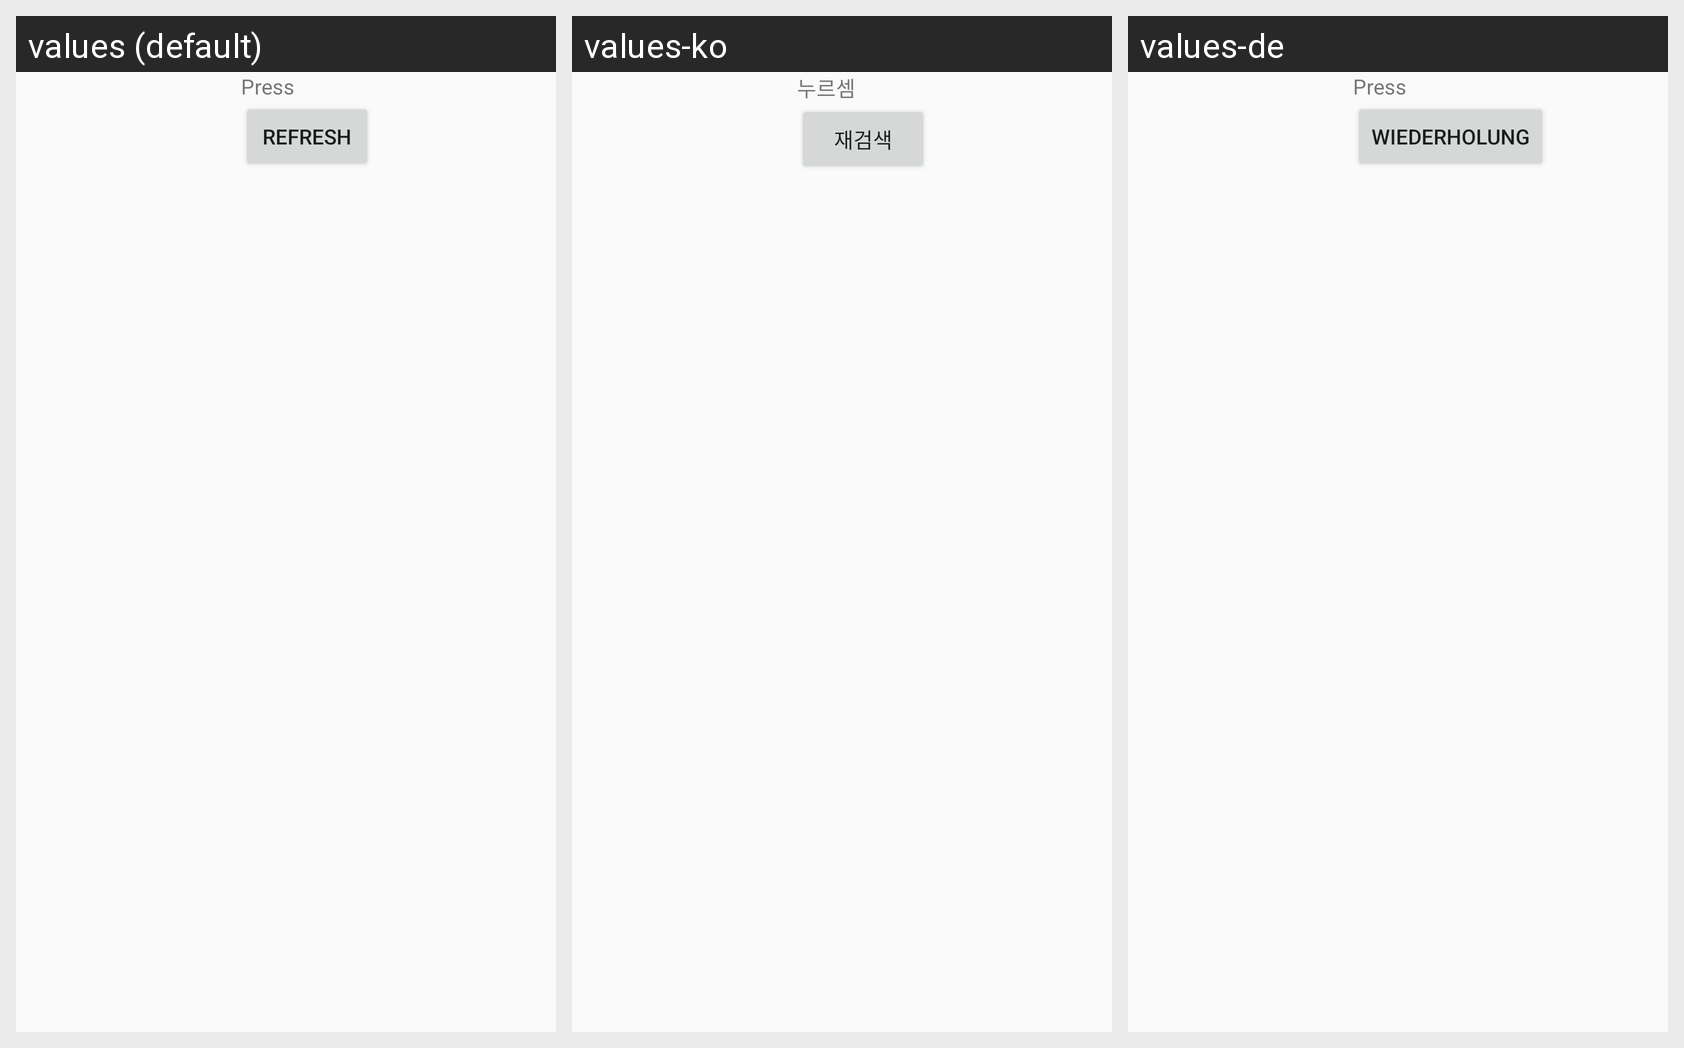

Locale-by-locale string values for the Android screen shown in this grid:
Android screen res/layout/fragment_none.xml rendered under 3 locales, left to right: values (default), values-ko, values-de. Device: Nexus 5 (rendered at 1080×1920; each locale shown at half size, 540×960, under a caption strip naming it); theme AppTheme.
Strings drawn on this screen, with the default value and each locale's value (text and hints the layout hard-codes, and strings that could not be matched under every locale, appear in the picture but are not listed):

noneText
  values: Press
  values-ko: 누르셈
  values-de: Press

noneBtn
  values: Refresh
  values-ko: 재검색
  values-de: Wiederholung
